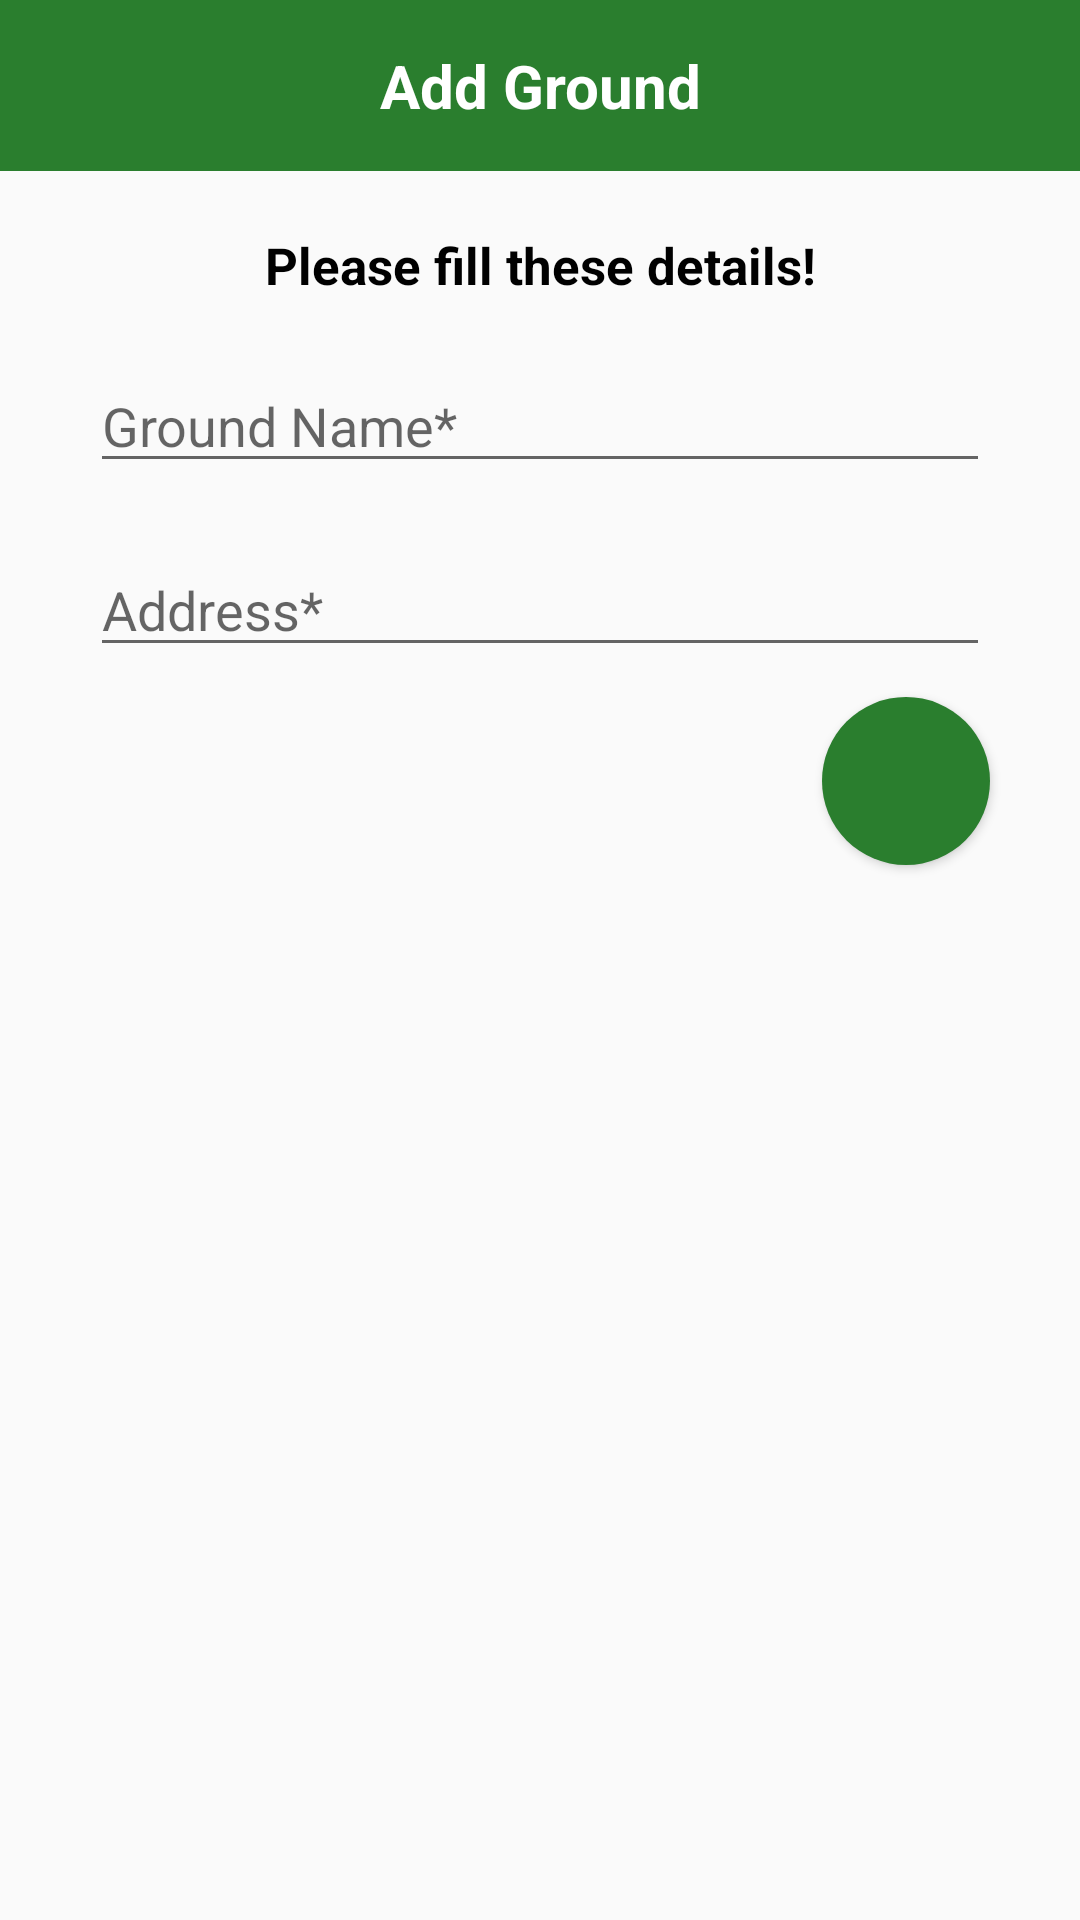

Reconstruct the res/layout file that produces this screen, plus the resources it refers to.
<!-- AndroidManifest.xml: application theme Theme.GaliCricket -->
<!-- res/layout/layout_add_ground.xml -->
<?xml version="1.0" encoding="utf-8"?>
<LinearLayout xmlns:android="http://schemas.android.com/apk/res/android"
    xmlns:app="http://schemas.android.com/apk/res-auto"
    android:id="@+id/bottomSheetContainer"
    android:layout_width="match_parent"
    android:layout_height="wrap_content"
    android:paddingBottom="20dp"
    android:background="@drawable/bottom_sheet_background"
    android:orientation="vertical"
    >
    <TextView
        android:id="@+id/wellcome_txt"
        android:layout_width="match_parent"
        android:layout_height="wrap_content"
        android:gravity="center"
        android:padding="15dp"
        android:textColor="#fff"
        android:background="#2A7E2E"
        android:textSize="20sp"
        android:textStyle="bold"
        android:text="Add Ground"
        />


    <TextView
        android:id="@+id/vendName"
        android:layout_width="match_parent"
        android:layout_height="wrap_content"
        android:text="Please fill these details!"
        android:gravity="center"
        android:textColor="#000"
        android:layout_marginTop="20dp"
        android:textSize="17sp"
        android:textStyle="bold"
        />

    <EditText
        android:layout_marginStart="30dp"
        android:id="@+id/txt_groundName"
        android:layout_marginTop="20dp"
        android:layout_width="match_parent"
        android:layout_marginEnd="30dp"
        android:layout_height="wrap_content"
        android:hint="Ground Name*"
        />


    <EditText
        android:layout_marginStart="30dp"
        android:id="@+id/txt_Address"
        android:layout_marginTop="20dp"
        android:layout_width="match_parent"
        android:layout_marginEnd="30dp"
        android:layout_height="wrap_content"
        android:hint="Address*"
        />


    <Button
        android:id="@+id/fb_check"
        android:layout_width="56dp"
        android:layout_height="56dp"
        android:background="@drawable/round_button_background"
        android:layout_gravity="end"
        android:layout_marginTop="10dp"
        android:layout_marginEnd="30dp"
        android:padding="14dp"
        android:drawableTop="@drawable/ic_baseline_check_24"
        android:drawablePadding="2dp"
        android:contentDescription="Round Icon Button" />



    
    
    
    
    
    
    
    
    
    
    
    
</LinearLayout>
<!-- resources referenced by this layout -->
<resources>
  <!-- drawable round_button_background (drawable) -->
  <shape xmlns:android="http://schemas.android.com/apk/res/android"
      android:shape="oval">
      <solid android:color="#2A7E2E" />
  </shape>
  <style name="Theme.GaliCricket" parent="Theme.MaterialComponents.DayNight.NoActionBar.Bridge">
          
          <item name="colorPrimary">#000000</item>
          <item name="colorPrimaryVariant">#D8D8D8</item>
          <item name="colorOnPrimary">@color/white</item>
          
          <item name="colorSecondary">@color/teal_200</item>
          <item name="colorSecondaryVariant">@color/teal_700</item>
          <item name="colorOnSecondary">@color/black</item>
          
          <item name="android:statusBarColor" tools:targetApi="l">?attr/colorPrimaryVariant</item>
          
      </style>
  <!-- not gathered from this repository: default colours our renderer supplied (Android Studio template values) -->
  <color name="teal_200">#FF03DAC5</color>
  <color name="teal_700">#FF018786</color>
  <color name="black">#FF000000</color>
  <color name="white">#FFFFFFFF</color>
</resources>
